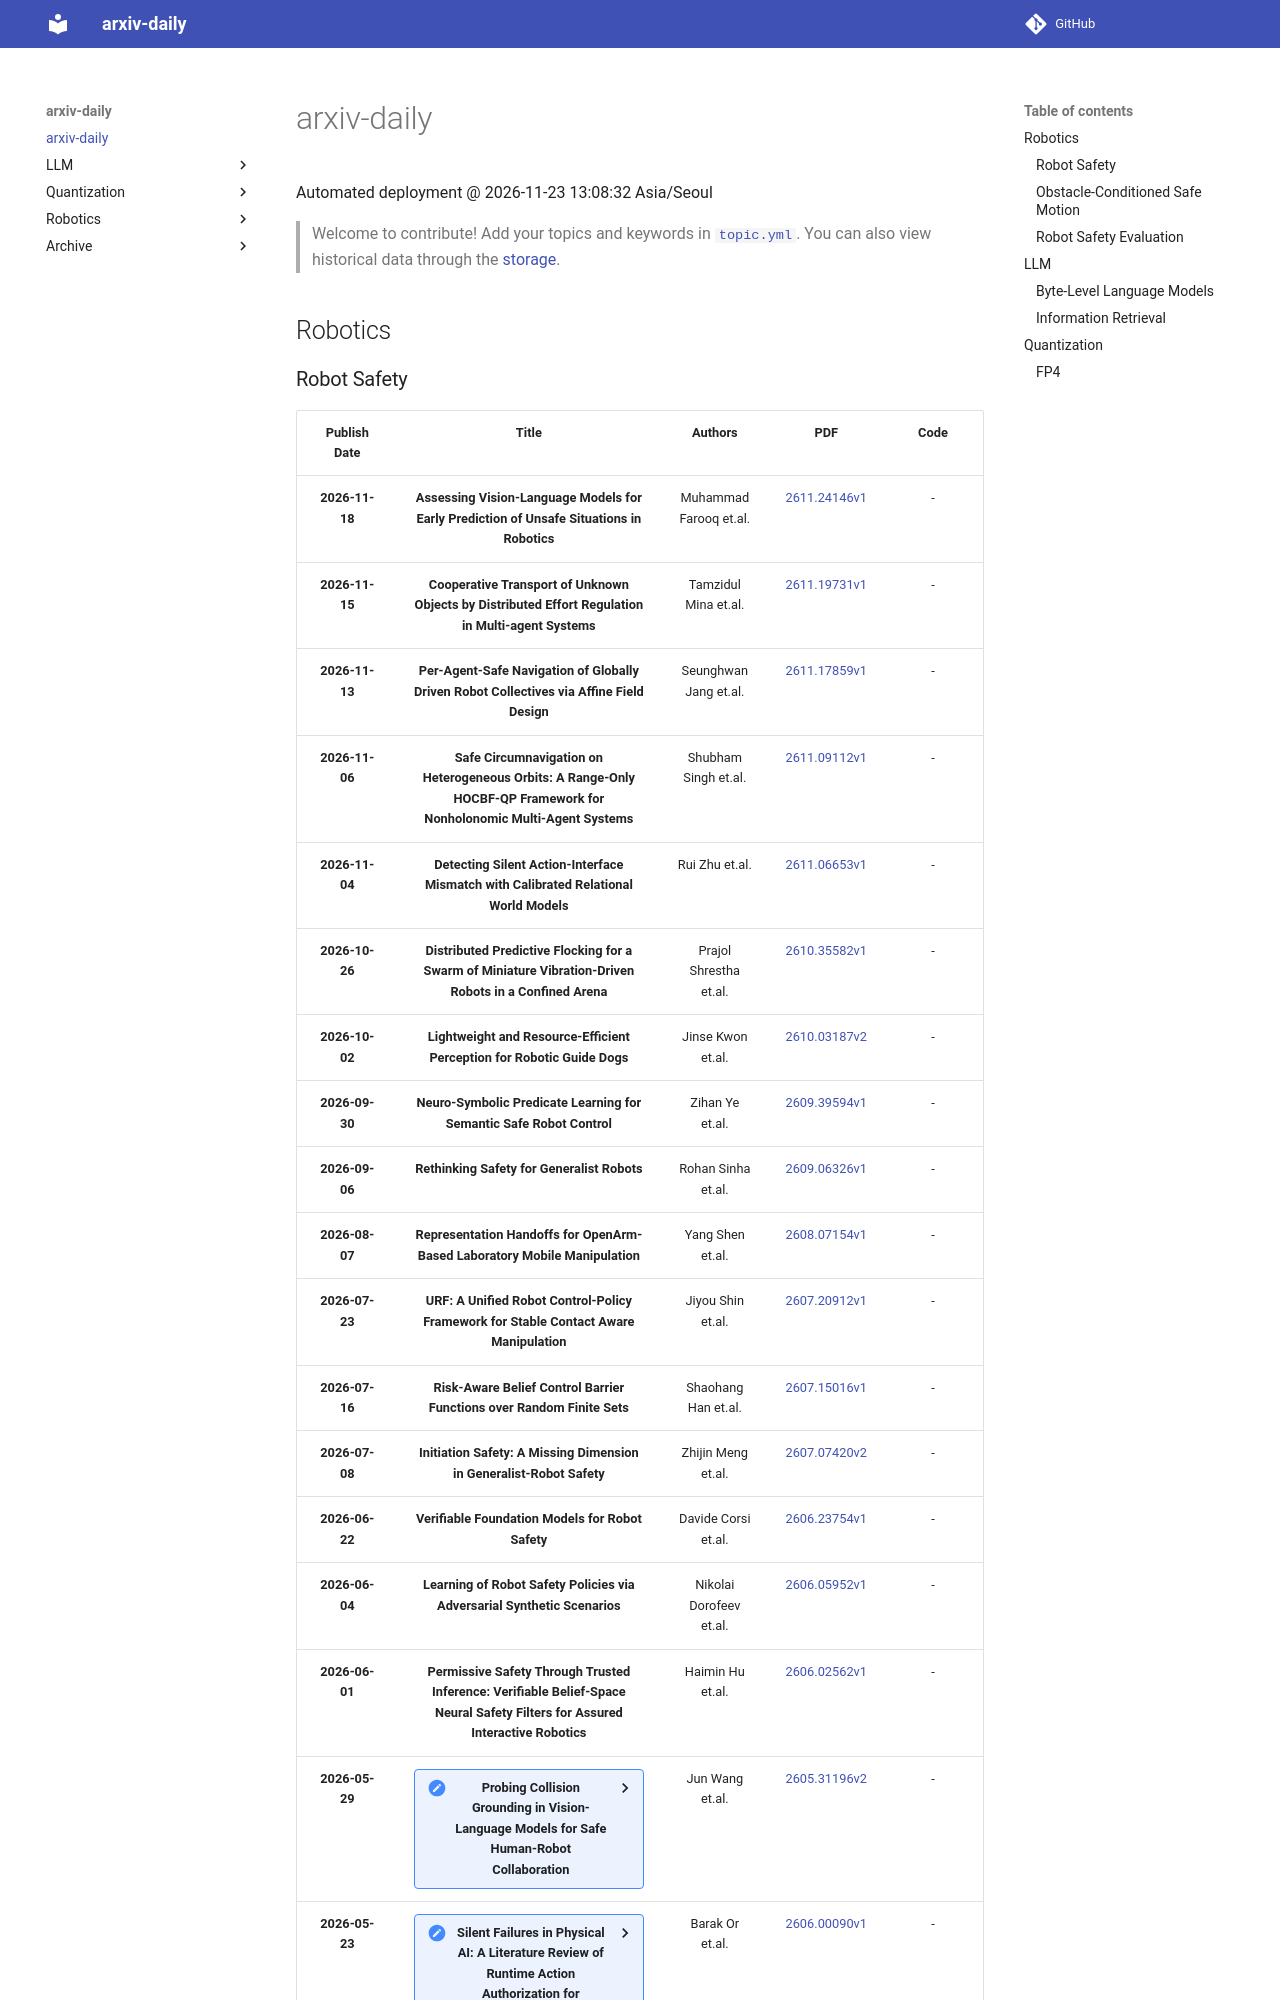

repository: hyunW3/arxiv-daily · page: index.html · generator: mkdocs

# arxiv-daily
 Automated deployment @ 2026-11-23 13:08:32 Asia/Seoul
> Welcome to contribute! Add your topics and keywords in [`topic.yml`](https://github.com/hyunW3/arxiv-daily/blob/main/database/topic.yml).
> You can also view historical data through the [storage](https://github.com/hyunW3/arxiv-daily/tree/main/database/storage).

## Robotics
